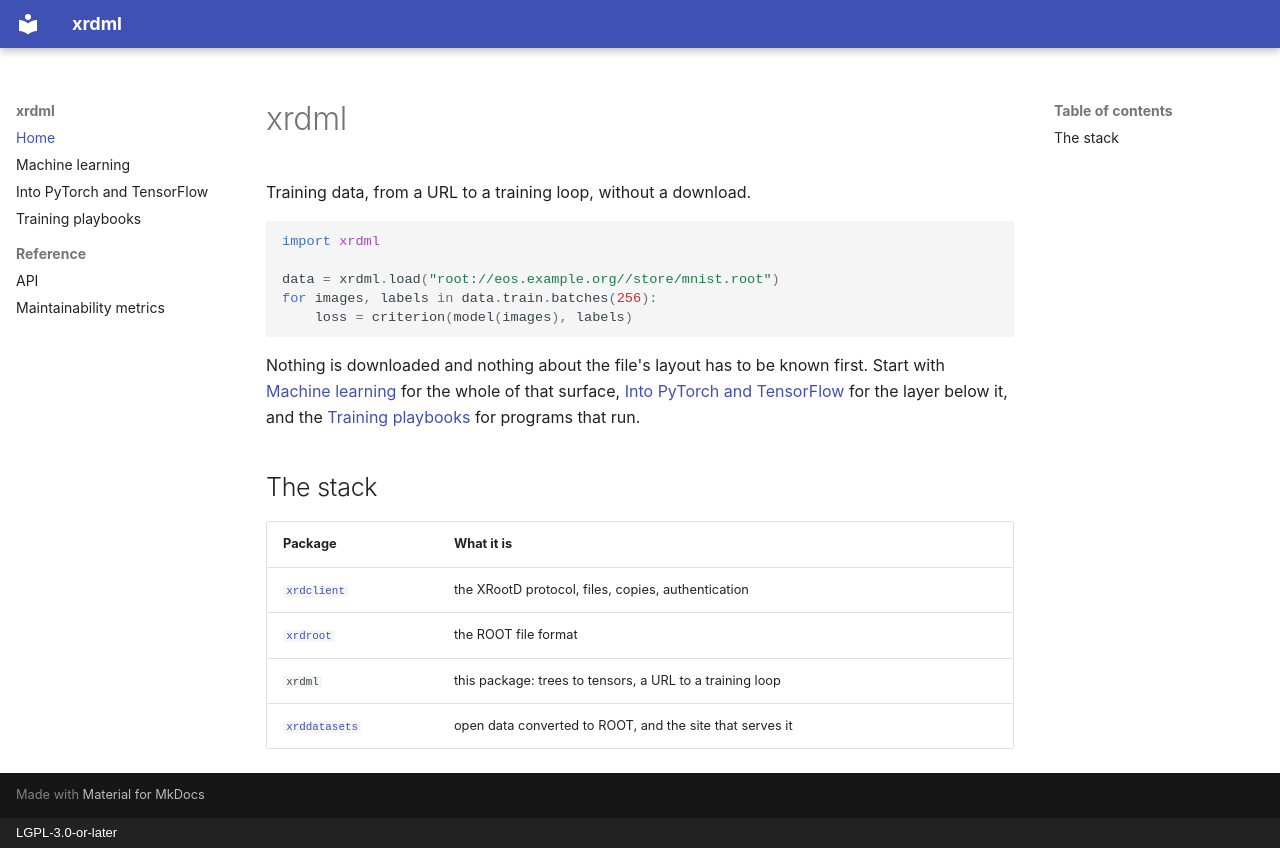

repository: rob-c/xrdml · page: index.html · generator: mkdocs · copyright: LGPL-3.0-or-later

# xrdml

Training data, from a URL to a training loop, without a download.

```python
import xrdml

data = xrdml.load("root://eos.example.org//store/mnist.root")
for images, labels in data.train.batches(256):
    loss = criterion(model(images), labels)
```

Nothing is downloaded and nothing about the file's layout has to be known
first. Start with [Machine learning](ml.md) for the whole of that surface,
[Into PyTorch and TensorFlow](tensors.md) for the layer below it, and the
[Training playbooks](playbooks.md) for programs that run.

## The stack

| Package | What it is |
| --- | --- |
| [`xrdclient`](https://github.com/rob-c/xrdclient) | the XRootD protocol, files, copies, authentication |
| [`xrdroot`](https://github.com/rob-c/xrdroot) | the ROOT file format |
| `xrdml` | this package: trees to tensors, a URL to a training loop |
| [`xrddatasets`](https://github.com/rob-c/xrddatasets) | open data converted to ROOT, and the site that serves it |
